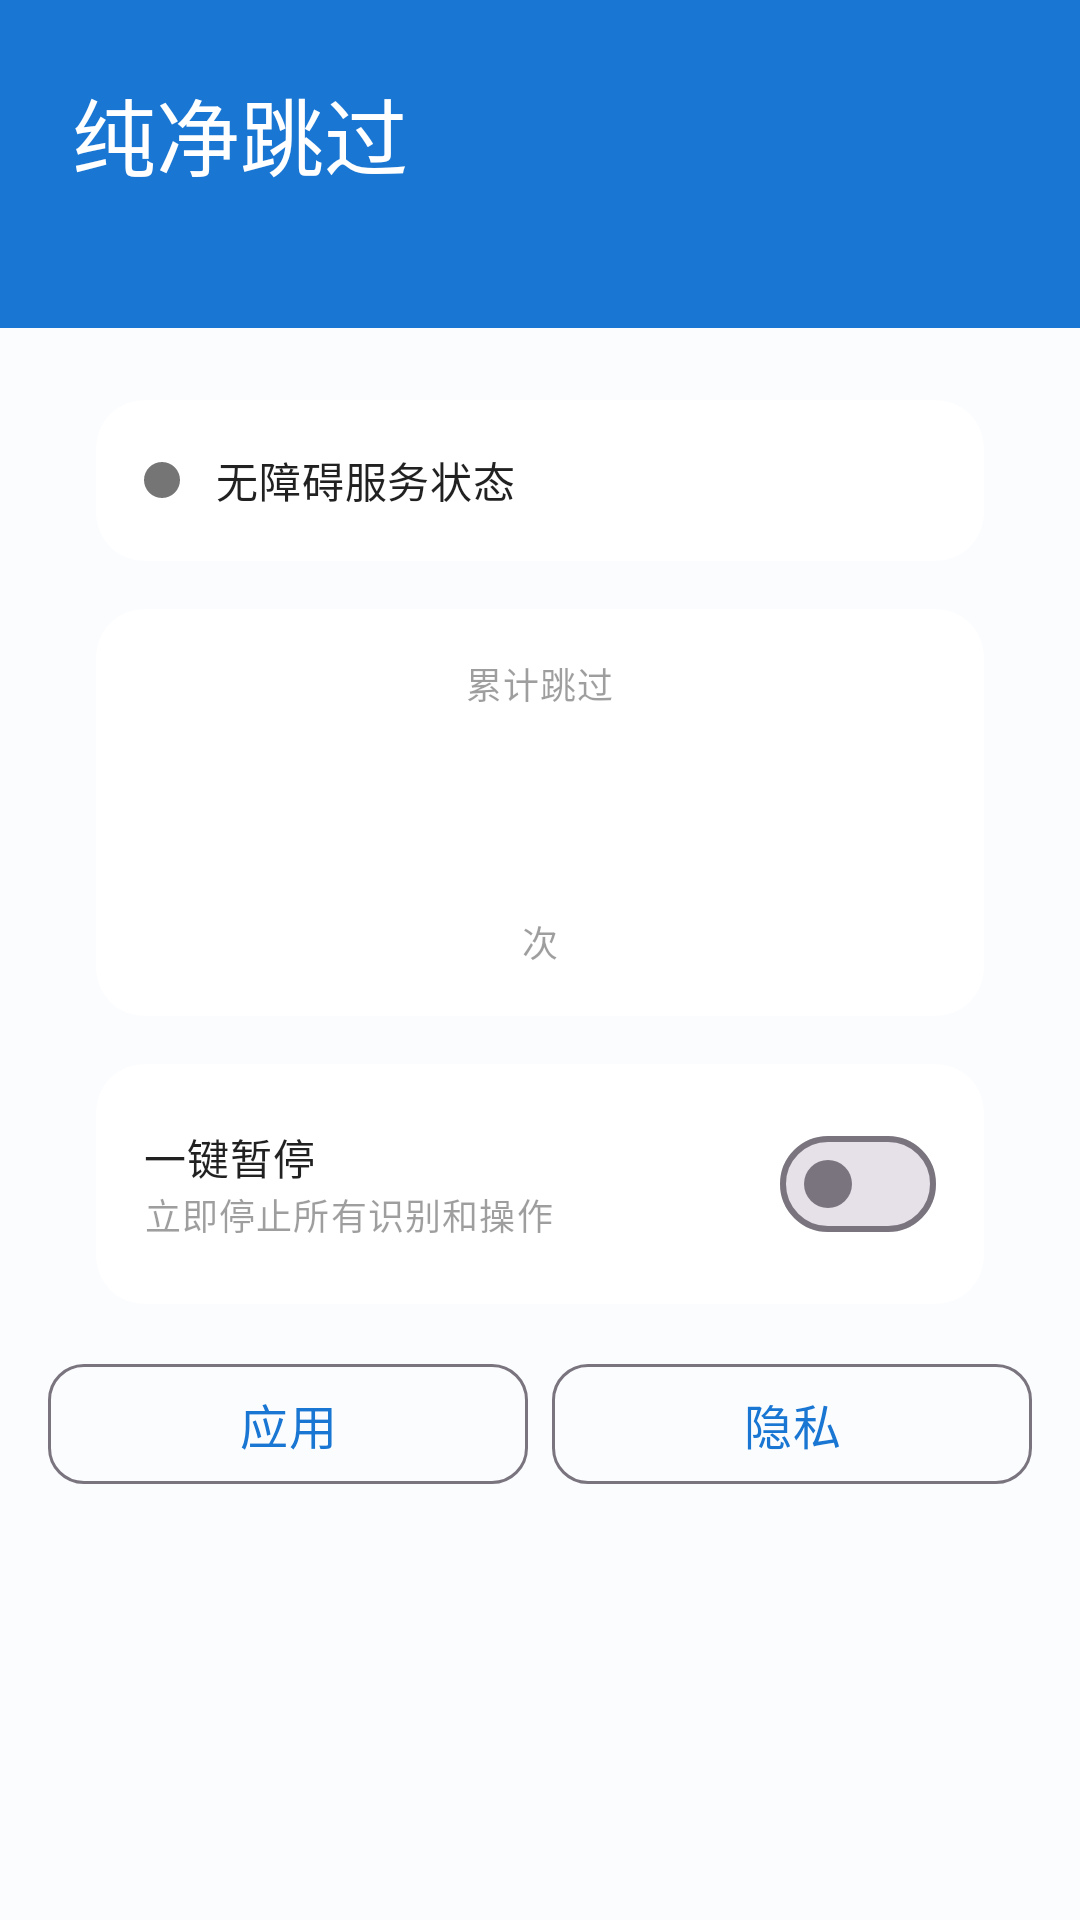

Android layout source for this screen:
<!-- AndroidManifest.xml: application theme Theme.PureSkip -->
<!-- res/layout/fragment_home.xml -->
<?xml version="1.0" encoding="utf-8"?>
<LinearLayout
    xmlns:android="http://schemas.android.com/apk/res/android"
    xmlns:app="http://schemas.android.com/apk/res-auto"
    xmlns:tools="http://schemas.android.com/tools"
    android:layout_width="match_parent"
    android:layout_height="match_parent"
    android:orientation="vertical"
    android:background="@color/background">

    
    <LinearLayout
        android:layout_width="match_parent"
        android:layout_height="wrap_content"
        android:orientation="vertical"
        android:padding="24dp"
        android:background="@color/primary">

        <TextView
            android:layout_width="wrap_content"
            android:layout_height="wrap_content"
            android:text="@string/app_name"
            android:textColor="@color/on_primary"
            android:textSize="28sp"
            android:fontFamily="sans-serif-medium" />

        <TextView
            android:id="@+id/tv_service_status"
            android:layout_width="wrap_content"
            android:layout_height="wrap_content"
            android:layout_marginTop="4dp"
            android:textAppearance="@style/TextAppearance.PureSkip.Caption"
            android:textColor="#B3FFFFFF" />
    </LinearLayout>

    <ScrollView
        android:layout_width="match_parent"
        android:layout_height="match_parent"
        android:fillViewport="true">

        <LinearLayout
            android:layout_width="match_parent"
            android:layout_height="wrap_content"
            android:orientation="vertical"
            android:padding="16dp">

            
            <androidx.cardview.widget.CardView
                style="@style/Widget.PureSkip.Card"
                android:layout_width="match_parent"
                android:layout_height="wrap_content">

                <LinearLayout
                    android:layout_width="match_parent"
                    android:layout_height="wrap_content"
                    android:orientation="vertical">

                    <LinearLayout
                        android:layout_width="match_parent"
                        android:layout_height="wrap_content"
                        android:orientation="horizontal"
                        android:gravity="center_vertical">

                        <View
                            android:id="@+id/view_status_indicator"
                            android:layout_width="12dp"
                            android:layout_height="12dp"
                            android:background="@drawable/circle_indicator" />

                        <TextView
                            android:id="@+id/tv_status_label"
                            android:layout_width="0dp"
                            android:layout_height="wrap_content"
                            android:layout_weight="1"
                            android:layout_marginStart="12dp"
                            android:text="@string/main_service_status"
                            android:textAppearance="@style/TextAppearance.PureSkip.Body" />

                        <TextView
                            android:id="@+id/tv_status_value"
                            android:layout_width="wrap_content"
                            android:layout_height="wrap_content"
                            android:textAppearance="@style/TextAppearance.PureSkip.Subtitle"
                            android:textColor="@color/status_on" />
                    </LinearLayout>

                    
                    <com.google.android.material.button.MaterialButton
                        android:id="@+id/btn_open_accessibility"
                        style="@style/Widget.PureSkip.Button.Outline"
                        android:layout_width="match_parent"
                        android:layout_height="40dp"
                        android:layout_marginTop="12dp"
                        android:text="@string/settings_open_accessibility"
                        android:textSize="13sp"
                        android:visibility="gone" />
                </LinearLayout>
            </androidx.cardview.widget.CardView>

            
            <androidx.cardview.widget.CardView
                style="@style/Widget.PureSkip.Card"
                android:layout_width="match_parent"
                android:layout_height="wrap_content"
                android:id="@+id/card_skip_count">

                <LinearLayout
                    android:layout_width="match_parent"
                    android:layout_height="wrap_content"
                    android:orientation="vertical"
                    android:gravity="center">

                    <TextView
                        android:layout_width="wrap_content"
                        android:layout_height="wrap_content"
                        android:text="@string/main_total_skipped"
                        android:textAppearance="@style/TextAppearance.PureSkip.Caption" />

                    <TextView
                        android:id="@+id/tv_skip_count"
                        android:layout_width="wrap_content"
                        android:layout_height="wrap_content"
                        android:layout_marginTop="4dp"
                        android:textSize="48sp"
                        android:fontFamily="sans-serif-medium"
                        android:textColor="@color/primary"
                        tools:text="128" />

                    <TextView
                        android:layout_width="wrap_content"
                        android:layout_height="wrap_content"
                        android:text="@string/main_total_skipped_unit"
                        android:textAppearance="@style/TextAppearance.PureSkip.Caption" />
                </LinearLayout>
            </androidx.cardview.widget.CardView>

            
            <androidx.cardview.widget.CardView
                style="@style/Widget.PureSkip.Card"
                android:layout_width="match_parent"
                android:layout_height="wrap_content">

                <LinearLayout
                    android:layout_width="match_parent"
                    android:layout_height="wrap_content"
                    android:orientation="vertical">

                    <LinearLayout
                        android:layout_width="match_parent"
                        android:layout_height="wrap_content"
                        android:orientation="horizontal"
                        android:gravity="center_vertical">

                        <LinearLayout
                            android:layout_width="0dp"
                            android:layout_height="wrap_content"
                            android:layout_weight="1"
                            android:orientation="vertical">

                            <TextView
                                android:id="@+id/tv_pause_title"
                                android:layout_width="wrap_content"
                                android:layout_height="wrap_content"
                                android:text="@string/main_pause_all"
                                android:textAppearance="@style/TextAppearance.PureSkip.Body" />

                            <TextView
                                android:id="@+id/tv_pause_desc"
                                android:layout_width="wrap_content"
                                android:layout_height="wrap_content"
                                android:text="@string/action_emergency_stop_desc"
                                android:textAppearance="@style/TextAppearance.PureSkip.Caption" />
                        </LinearLayout>

                        <com.google.android.material.materialswitch.MaterialSwitch
                            android:id="@+id/switch_pause"
                            android:layout_width="wrap_content"
                            android:layout_height="wrap_content" />
                    </LinearLayout>
                </LinearLayout>
            </androidx.cardview.widget.CardView>

            
            <LinearLayout
                android:layout_width="match_parent"
                android:layout_height="wrap_content"
                android:orientation="horizontal"
                android:layout_marginTop="8dp">

                <com.google.android.material.button.MaterialButton
                    android:id="@+id/btn_nav_apps"
                    style="@style/Widget.PureSkip.Button.Outline"
                    android:layout_width="0dp"
                    android:layout_height="wrap_content"
                    android:layout_weight="1"
                    android:layout_marginEnd="4dp"
                    android:text="@string/nav_apps" />

                <com.google.android.material.button.MaterialButton
                    android:id="@+id/btn_nav_privacy"
                    style="@style/Widget.PureSkip.Button.Outline"
                    android:layout_width="0dp"
                    android:layout_height="wrap_content"
                    android:layout_weight="1"
                    android:layout_marginStart="4dp"
                    android:text="@string/nav_privacy" />
            </LinearLayout>

        </LinearLayout>
    </ScrollView>
</LinearLayout>
<!-- resources referenced by this layout -->
<resources>
  <color name="background">#FFFBFCFE</color>
  <color name="on_primary">#FFFFFFFF</color>
  <color name="primary">#FF1976D2</color>
  <color name="status_on">#FF43A047</color>
  <!-- drawable circle_indicator (drawable) -->
  <shape xmlns:android="http://schemas.android.com/apk/res/android"
      android:shape="oval">
      <solid android:color="#757575" />
      <size
          android:width="12dp"
          android:height="12dp" />
  </shape>
  <string name="action_emergency_stop_desc">立即停止所有识别和操作</string>
  <string name="app_name">纯净跳过</string>
  <string name="main_pause_all">一键暂停</string>
  <string name="main_service_status">无障碍服务状态</string>
  <string name="main_total_skipped">累计跳过</string>
  <string name="main_total_skipped_unit">次</string>
  <string name="nav_apps">应用</string>
  <string name="nav_privacy">隐私</string>
  <string name="settings_open_accessibility">打开无障碍设置</string>
  <style name="TextAppearance.PureSkip.Body" parent="TextAppearance.Material3.BodyMedium">
          <item name="android:textSize">14sp</item>
          <item name="android:textColor">@color/text_primary</item>
          <item name="android:lineSpacingExtra">4dp</item>
      </style>
  <style name="TextAppearance.PureSkip.Caption" parent="TextAppearance.Material3.BodySmall">
          <item name="android:textSize">12sp</item>
          <item name="android:textColor">@color/text_hint</item>
      </style>
  <style name="TextAppearance.PureSkip.Subtitle" parent="TextAppearance.Material3.TitleMedium">
          <item name="android:textSize">16sp</item>
          <item name="android:textColor">@color/text_secondary</item>
      </style>
  <style name="Widget.PureSkip.Button.Outline" parent="Widget.Material3.Button.OutlinedButton">
          <item name="cornerRadius">12dp</item>
          <item name="android:textSize">16sp</item>
      </style>
  <style name="Widget.PureSkip.Card" parent="Widget.Material3.CardView.Filled">
          <item name="cardCornerRadius">16dp</item>
          <item name="cardElevation">0dp</item>
          <item name="cardBackgroundColor">@color/card_background</item>
          <item name="contentPadding">16dp</item>
          <item name="android:layout_marginStart">16dp</item>
          <item name="android:layout_marginEnd">16dp</item>
          <item name="android:layout_marginTop">8dp</item>
          <item name="android:layout_marginBottom">8dp</item>
      </style>
  <color name="text_primary">#DE000000</color>
  <color name="text_hint">#61000000</color>
  <color name="text_secondary">#99000000</color>
  <color name="card_background">#FFFFFFFF</color>
  <color name="primary_variant">#FF1565C0</color>
  <color name="primary_container">#FFE3F2FD</color>
  <color name="on_primary_container">#FF0D47A1</color>
  <color name="secondary">#FF26A69A</color>
  <color name="secondary_variant">#FF00897B</color>
  <color name="on_secondary">#FFFFFFFF</color>
  <color name="secondary_container">#FFE0F2F1</color>
  <color name="on_secondary_container">#FF004D40</color>
  <color name="tertiary">#FF7C4DFF</color>
  <color name="tertiary_container">#FFEDE7F6</color>
  <color name="surface">#FFFBFCFE</color>
  <color name="surface_variant">#FFF0F4F8</color>
  <color name="on_surface">#FF1A1C1E</color>
  <color name="on_surface_variant">#FF44474F</color>
  <color name="on_background">#FF1A1C1E</color>
  <color name="error">#FFE53935</color>
  <color name="error_container">#FFFDECEA</color>
  <color name="on_error">#FFFFFFFF</color>
</resources>
